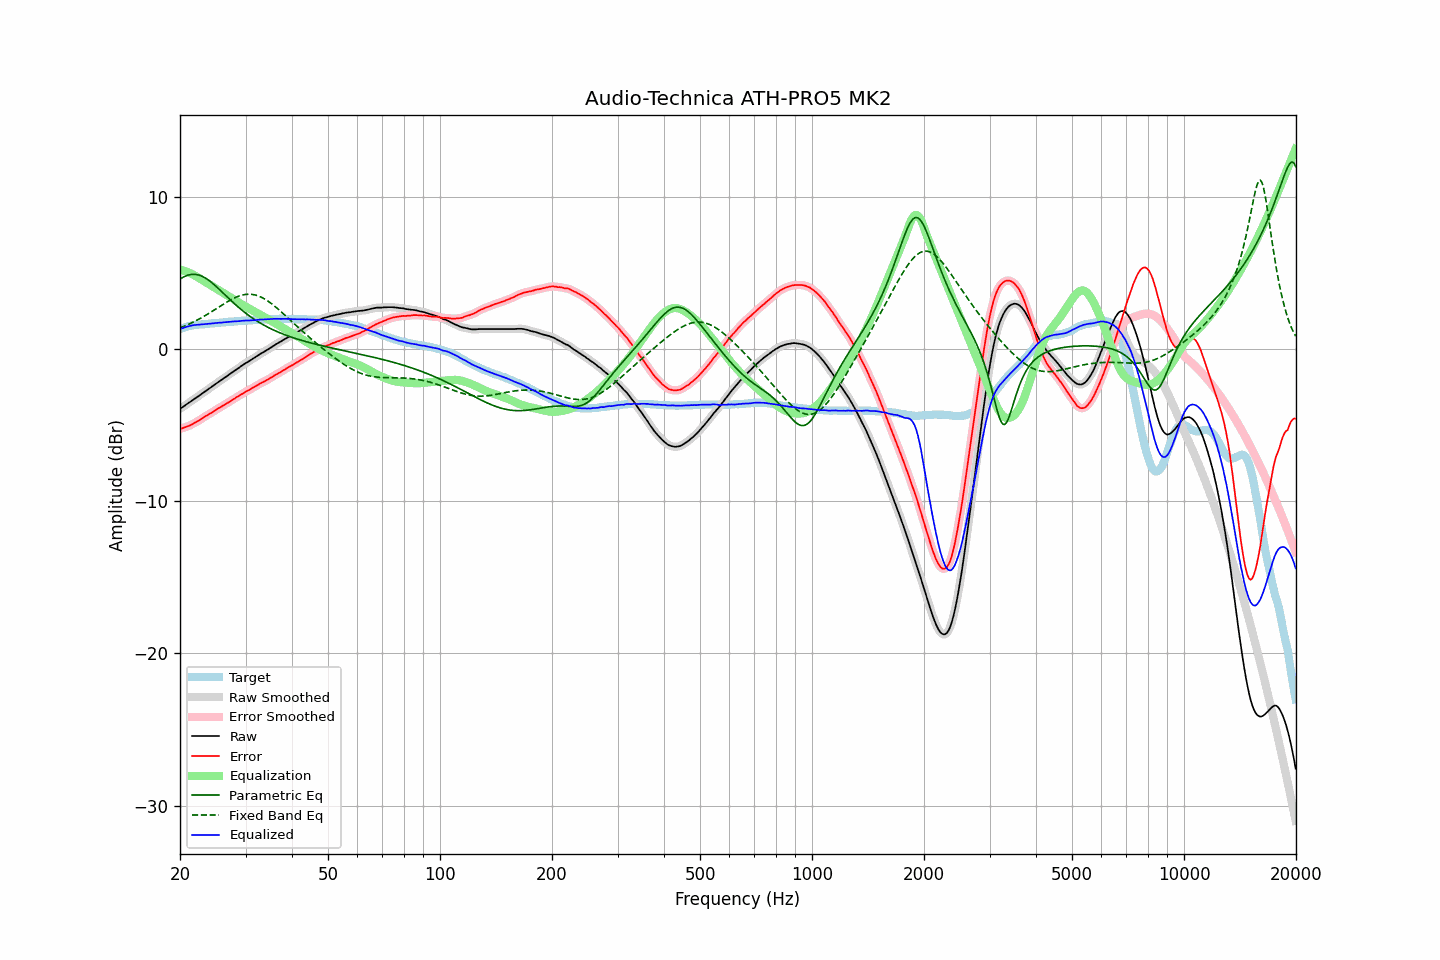

The file beside this chart, header and first rows:
frequency, raw, error, smoothed, error_smoothed, equalization, parametric_eq, fixed_band_eq, equalized_raw, equalized_smoothed, target
20.00, -3.92, -5.24, -3.92, -5.24, 5.24, 4.61, 1.40, 1.32, 1.32, 1.32
20.20, -3.85, -5.21, -3.85, -5.21, 5.21, 4.68, 1.44, 1.36, 1.36, 1.36
20.40, -3.78, -5.18, -3.77, -5.17, 5.18, 4.74, 1.48, 1.40, 1.40, 1.40
20.61, -3.71, -5.14, -3.70, -5.14, 5.14, 4.79, 1.53, 1.43, 1.44, 1.43
20.81, -3.63, -5.10, -3.63, -5.10, 5.10, 4.83, 1.57, 1.48, 1.47, 1.47
21.02, -3.56, -5.07, -3.56, -5.06, 5.06, 4.87, 1.62, 1.50, 1.50, 1.51
21.23, -3.49, -5.02, -3.48, -5.02, 5.01, 4.90, 1.67, 1.53, 1.53, 1.53
21.44, -3.42, -4.97, -3.41, -4.97, 4.96, 4.92, 1.72, 1.55, 1.55, 1.55
21.66, -3.34, -4.91, -3.34, -4.91, 4.91, 4.92, 1.77, 1.57, 1.57, 1.57
21.87, -3.26, -4.85, -3.27, -4.85, 4.85, 4.92, 1.82, 1.59, 1.59, 1.58
22.09, -3.20, -4.80, -3.19, -4.79, 4.79, 4.91, 1.88, 1.60, 1.60, 1.60
22.31, -3.12, -4.74, -3.12, -4.73, 4.73, 4.89, 1.93, 1.61, 1.61, 1.61
22.54, -3.05, -4.67, -3.05, -4.67, 4.67, 4.86, 1.99, 1.62, 1.62, 1.62
22.76, -2.98, -4.61, -2.97, -4.60, 4.60, 4.83, 2.05, 1.63, 1.63, 1.63
22.99, -2.90, -4.53, -2.90, -4.53, 4.54, 4.78, 2.11, 1.64, 1.64, 1.63
23.22, -2.83, -4.47, -2.82, -4.47, 4.47, 4.73, 2.17, 1.64, 1.65, 1.64
23.45, -2.75, -4.40, -2.75, -4.40, 4.40, 4.66, 2.23, 1.66, 1.66, 1.65
23.69, -2.68, -4.34, -2.67, -4.34, 4.34, 4.60, 2.29, 1.66, 1.66, 1.66
23.92, -2.60, -4.27, -2.60, -4.27, 4.27, 4.52, 2.36, 1.68, 1.68, 1.67
24.16, -2.53, -4.22, -2.52, -4.21, 4.21, 4.44, 2.42, 1.68, 1.68, 1.69
24.40, -2.44, -4.16, -2.45, -4.15, 4.14, 4.35, 2.49, 1.70, 1.70, 1.71
24.65, -2.38, -4.08, -2.37, -4.08, 4.08, 4.26, 2.56, 1.70, 1.71, 1.70
24.89, -2.29, -4.01, -2.30, -4.01, 4.01, 4.17, 2.62, 1.72, 1.72, 1.71
25.14, -2.23, -3.95, -2.22, -3.94, 3.95, 4.08, 2.69, 1.72, 1.73, 1.72
25.39, -2.14, -3.88, -2.15, -3.88, 3.88, 3.98, 2.76, 1.74, 1.74, 1.73
25.65, -2.08, -3.83, -2.08, -3.82, 3.82, 3.88, 2.83, 1.74, 1.74, 1.75
25.91, -2.01, -3.76, -2.00, -3.76, 3.76, 3.78, 2.90, 1.75, 1.75, 1.75
26.16, -1.92, -3.69, -1.93, -3.69, 3.69, 3.68, 2.96, 1.77, 1.76, 1.76
26.43, -1.86, -3.63, -1.86, -3.63, 3.63, 3.57, 3.03, 1.77, 1.77, 1.77
26.69, -1.79, -3.57, -1.78, -3.57, 3.57, 3.47, 3.09, 1.78, 1.78, 1.78
26.96, -1.71, -3.51, -1.71, -3.51, 3.50, 3.37, 3.15, 1.80, 1.79, 1.80
27.23, -1.64, -3.45, -1.63, -3.44, 3.44, 3.27, 3.21, 1.80, 1.80, 1.81
27.50, -1.56, -3.37, -1.56, -3.37, 3.37, 3.17, 3.27, 1.82, 1.81, 1.81
27.77, -1.49, -3.30, -1.49, -3.30, 3.31, 3.07, 3.33, 1.82, 1.82, 1.81
28.05, -1.42, -3.25, -1.41, -3.24, 3.24, 2.98, 3.38, 1.82, 1.83, 1.83
28.33, -1.34, -3.17, -1.34, -3.17, 3.17, 2.88, 3.42, 1.84, 1.83, 1.83
28.62, -1.27, -3.11, -1.27, -3.11, 3.11, 2.79, 3.47, 1.84, 1.84, 1.84
28.90, -1.20, -3.05, -1.19, -3.04, 3.04, 2.70, 3.51, 1.85, 1.85, 1.85
29.19, -1.12, -2.97, -1.12, -2.98, 2.98, 2.61, 3.54, 1.86, 1.86, 1.85
29.48, -1.05, -2.93, -1.05, -2.91, 2.92, 2.53, 3.57, 1.87, 1.87, 1.88
29.78, -0.98, -2.85, -0.98, -2.85, 2.85, 2.44, 3.59, 1.88, 1.88, 1.87
30.08, -0.91, -2.79, -0.91, -2.79, 2.79, 2.36, 3.60, 1.89, 1.88, 1.88
30.38, -0.85, -2.73, -0.85, -2.73, 2.73, 2.28, 3.61, 1.89, 1.89, 1.88
30.68, -0.79, -2.69, -0.78, -2.68, 2.67, 2.20, 3.62, 1.89, 1.89, 1.90
30.99, -0.72, -2.62, -0.72, -2.62, 2.61, 2.13, 3.61, 1.90, 1.90, 1.90
31.30, -0.65, -2.55, -0.65, -2.56, 2.55, 2.05, 3.60, 1.91, 1.90, 1.90
31.61, -0.59, -2.50, -0.58, -2.49, 2.49, 1.98, 3.58, 1.91, 1.91, 1.91
31.93, -0.52, -2.44, -0.52, -2.43, 2.43, 1.91, 3.56, 1.92, 1.92, 1.92
32.24, -0.45, -2.37, -0.45, -2.37, 2.37, 1.84, 3.53, 1.93, 1.93, 1.92
32.57, -0.38, -2.32, -0.38, -2.31, 2.32, 1.78, 3.49, 1.94, 1.94, 1.94
32.89, -0.31, -2.25, -0.31, -2.25, 2.26, 1.72, 3.45, 1.95, 1.95, 1.94
33.22, -0.25, -2.20, -0.25, -2.20, 2.20, 1.65, 3.40, 1.96, 1.96, 1.95
33.55, -0.19, -2.15, -0.18, -2.14, 2.14, 1.59, 3.34, 1.96, 1.96, 1.96
33.89, -0.13, -2.10, -0.12, -2.09, 2.09, 1.54, 3.28, 1.96, 1.96, 1.97
34.23, -0.06, -2.03, -0.06, -2.03, 2.03, 1.48, 3.21, 1.97, 1.97, 1.97
34.57, 0.00, -1.98, 0.01, -1.97, 1.97, 1.42, 3.14, 1.97, 1.97, 1.98
34.92, 0.07, -1.91, 0.07, -1.91, 1.91, 1.37, 3.07, 1.98, 1.98, 1.98
35.27, 0.14, -1.85, 0.14, -1.84, 1.84, 1.32, 2.99, 1.99, 1.99, 1.99
35.62, 0.21, -1.78, 0.21, -1.78, 1.78, 1.27, 2.90, 2.00, 2.00, 1.99
35.97, 0.28, -1.71, 0.28, -1.71, 1.72, 1.22, 2.82, 2.00, 2.00, 1.99
... 635 more rows
